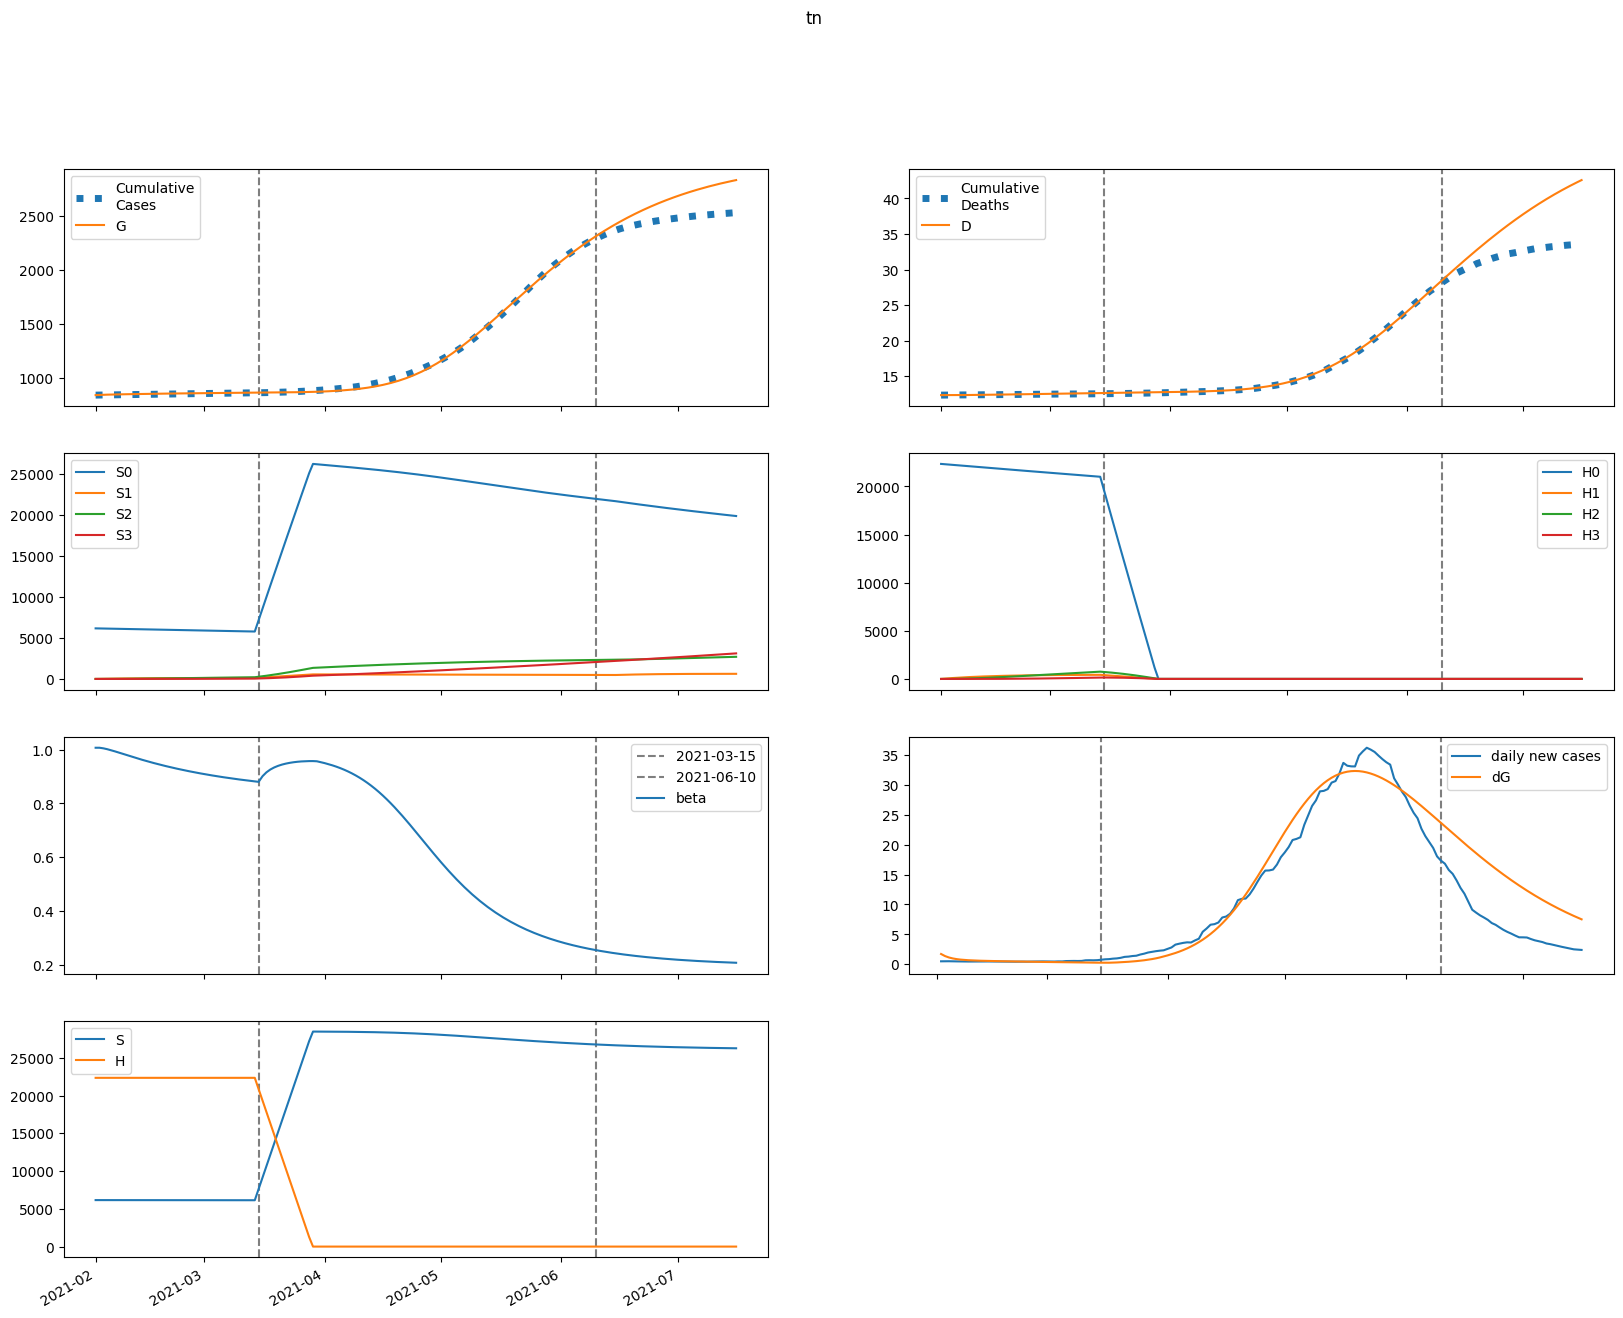

The data file committed next to this chart (first rows):
series, 2021-02-01, 2021-02-02, 2021-02-03, 2021-02-04, 2021-02-05, 2021-02-06, 2021-02-07, 2021-02-08, 2021-02-09, 2021-02-10, 2021-02-11, 2021-02-12, 2021-02-13, 2021-02-14, 2021-02-15, 2021-02-16, 2021-02-17, 2021-02-18, 2021-02-19, 2021-02-20, 2021-02-21, 2021-02-22, 2021-02-23
S, 6155319, 6155046, 6154639, 6154145, 6153599, 6153021, 6152427, 6151827, 6151226, 6150631, 6150043, 6149464, 6148896, 6148339, 6147794, 6147261, 6146740, 6146231, 6145734, 6145250, 6144776, 6144315, 6143865
E, 8261, 6614, 5485, 4704, 4157, 3769, 3487, 3277, 3115, 2987, 2881, 2790, 2710, 2637, 2569, 2505, 2444, 2385, 2327, 2271, 2216, 2163, 2110
I, 2856, 4266, 5177, 5752, 6100, 6296, 6389, 6413, 6391, 6337, 6263, 6174, 6077, 5973, 5865, 5755, 5644, 5533, 5421, 5310, 5199, 5089, 4980
A, 322.7, 487.3, 597.6, 670.8, 718.8, 749.3, 767.8, 777.8, 782, 782, 779, 773.7, 766.8, 758.7, 749.6, 739.7, 729.3, 718.4, 707.1, 695.5, 683.7, 671.8, 659.6
IH, 0.0, 161.7, 388.4, 645.8, 912, 1173, 1422, 1652, 1863, 2053, 2223, 2372, 2503, 2616, 2713, 2795, 2863, 2919, 2963, 2997, 3021, 3037, 3045
IN, 152.9, 298.3, 511.9, 763.8, 1034, 1309, 1582, 1845, 2097, 2335, 2559, 2767, 2961, 3139, 3303, 3454, 3590, 3715, 3827, 3927, 4017, 4096, 4165
D, 12356, 12356, 12357, 12358, 12360, 12363, 12366, 12371, 12376, 12382, 12388, 12395, 12402, 12410, 12418, 12427, 12435, 12444, 12453, 12463, 12472, 12481, 12491
R, 0.0, 37.93, 113, 229.2, 387.7, 587.8, 827.8, 1105, 1417, 1761, 2133, 2531, 2953, 3395, 3855, 4331, 4821, 5323, 5835, 6356, 6883, 7416, 7953
G, 838340, 840065, 841446, 842591, 843573, 844441, 845228, 845956, 846641, 847291, 847915, 848516, 849099, 849665, 850215, 850752, 851275, 851785, 852283, 852769, 853243, 853706, 854158
H, 22344393, 22344393, 22344393, 22344393, 22344393, 22344393, 22344393, 22344393, 22344393, 22344393, 22344393, 22344393, 22344393, 22344393, 22344393, 22344393, 22344393, 22344393, 22344393, 22344393, 22344393, 22344393, 22344393
S0, 6155319, 6145814, 6136189, 6126493, 6116760, 6107011, 6097262, 6087521, 6077796, 6068091, 6058408, 6048750, 6039117, 6029510, 6019930, 6010376, 6000849, 5991349, 5981875, 5972427, 5963006, 5953610, 5944240
E0, 8261, 6614, 5484, 4702, 4153, 3763, 3478, 3265, 3101, 2970, 2861, 2768, 2685, 2610, 2540, 2474, 2412, 2351, 2292, 2235, 2179, 2125, 2071
I0, 2856, 4266, 5177, 5752, 6100, 6295, 6387, 6409, 6385, 6329, 6252, 6160, 6059, 5952, 5842, 5728, 5614, 5499, 5384, 5269, 5155, 5042, 4930
A0, 322.7, 487.3, 597.6, 670.8, 718.7, 749.1, 767.5, 777.4, 781.3, 781.1, 777.7, 772.1, 764.8, 756.3, 746.8, 736.5, 725.6, 714.3, 702.6, 690.7, 678.5, 666.1, 653.6
IH0, 0.0, 161.7, 388.4, 645.8, 912, 1173, 1422, 1652, 1863, 2052, 2222, 2371, 2501, 2613, 2709, 2790, 2857, 2912, 2954, 2987, 3010, 3024, 3031
IN0, 152.9, 298.3, 511.9, 763.8, 1034, 1309, 1581, 1845, 2097, 2335, 2558, 2766, 2958, 3136, 3299, 3448, 3584, 3707, 3818, 3917, 4004, 4082, 4149
D0, 12356, 12356, 12357, 12358, 12360, 12363, 12366, 12371, 12376, 12382, 12388, 12395, 12402, 12410, 12418, 12427, 12435, 12444, 12453, 12463, 12472, 12481, 12491
R0, 0.0, 37.93, 113, 229.2, 387.7, 587.8, 827.8, 1105, 1417, 1760, 2133, 2531, 2952, 3393, 3853, 4328, 4817, 5318, 5829, 6347, 6873, 7404, 7938
G0, 838340, 840065, 841446, 842591, 843573, 844440, 845226, 845952, 846634, 847281, 847901, 848499, 849077, 849637, 850182, 850713, 851230, 851733, 852224, 852703, 853169, 853624, 854068
H0, 22344393, 22310877, 22277410, 22243994, 22210628, 22177312, 22144046, 22110830, 22077664, 22044548, 22011481, 21978464, 21945496, 21912578, 21879709, 21846889, 21814119, 21781398, 21748726, 21716102, 21683528, 21651003, 21618527
S1, 0.0, 9233, 17791, 25722, 33072, 39881, 46188, 52030, 57439, 62447, 67082, 71371, 75340, 79010, 82403, 85540, 88438, 91114, 93586, 95866, 97970, 99909, 101695
E1, 0.0, 0.0, 0.6114, 1.896, 3.74, 5.977, 8.44, 10.99, 13.52, 15.95, 18.22, 20.32, 22.21, 23.9, 25.38, 26.66, 27.75, 28.67, 29.42, 30.02, 30.49, 30.83, 31.05
I1, 0.0, 0.0, 0.0, 0.1277, 0.5095, 1.234, 2.346, 3.85, 5.721, 7.913, 10.37, 13.03, 15.84, 18.73, 21.66, 24.57, 27.43, 30.2, 32.86, 35.38, 37.75, 39.96, 41.99
A1, 0.0, 0.0, 0.0, 0.01443, 0.05781, 0.1406, 0.2685, 0.4424, 0.6601, 0.917, 1.207, 1.524, 1.86, 2.209, 2.565, 2.923, 3.277, 3.624, 3.96, 4.282, 4.588, 4.876, 5.145
IH1, 0.0, 0.0, 0.0, 0.0, 0.00723, 0.03542, 0.1021, 0.2255, 0.4228, 0.7078, 1.091, 1.577, 2.17, 2.867, 3.663, 4.552, 5.524, 6.567, 7.672, 8.825, 10.02, 11.23, 12.46
IN1, 0.0, 0.0, 0.0, 0.0, 0.006836, 0.03378, 0.09821, 0.219, 0.4143, 0.7001, 1.089, 1.591, 2.21, 2.948, 3.805, 4.776, 5.855, 7.034, 8.302, 9.65, 11.07, 12.54, 14.06
D1, 0.0, 0.0, 0.0, 0.0, 0.0, 2.253565628429829e-05, 0.0001329, 0.000451, 0.001154, 0.002472, 0.004678, 0.008077, 0.01299, 0.01976, 0.02869, 0.04011, 0.0543, 0.07152, 0.09199, 0.1159, 0.1434, 0.1746, 0.2096
R1, 0.0, 0.0, 0.0, 0.0, 0.001356, 0.007775, 0.02583, 0.06504, 0.1376, 0.2579, 0.4419, 0.7067, 1.069, 1.547, 2.157, 2.913, 3.831, 4.922, 6.197, 7.665, 9.332, 11.21, 13.29
G1, 0.0, 0.0, 0.0, 0.1277, 0.5235, 1.305, 2.553, 4.315, 6.61, 9.432, 12.76, 16.57, 20.81, 25.45, 30.44, 35.74, 41.3, 47.1, 53.09, 59.23, 65.5, 71.86, 78.3
H1, 0.0, 33517, 64589, 93391, 120087, 144825, 167746, 188981, 208648, 226861, 243724, 259332, 273776, 287139, 299498, 310925, 321486, 331244, 340256, 348575, 356251, 363330, 369854
S2, 0.0, 0.0, 659.4, 1922, 3736, 6054, 8830, 12023, 15596, 19512, 23739, 28247, 33007, 37994, 43184, 48554, 54084, 59755, 65549, 71451, 77446, 83519, 89659
E2, 0.0, 0.0, 0.0, 0.01851, 0.07398, 0.1796, 0.3425, 0.5648, 0.8446, 1.178, 1.558, 1.98, 2.436, 2.92, 3.425, 3.946, 4.477, 5.013, 5.55, 6.084, 6.611, 7.129, 7.634
I2, 0.0, 0.0, 0.0, 0.0, 0.003864, 0.01889, 0.05431, 0.1198, 0.2246, 0.3762, 0.5806, 0.8421, 1.163, 1.543, 1.983, 2.48, 3.03, 3.631, 4.278, 4.966, 5.689, 6.443, 7.221
A2, 0.0, 0.0, 0.0, 0.0, 0.0004367, 0.002141, 0.006178, 0.01368, 0.02572, 0.04323, 0.06696, 0.09743, 0.135, 0.1798, 0.2318, 0.2908, 0.3566, 0.4287, 0.5067, 0.59, 0.6781, 0.7704, 0.8662
IH2, 0.0, 0.0, 0.0, 0.0, 0.0, 0.0002189, 0.001268, 0.004227, 0.01062, 0.02236, 0.0416, 0.07065, 0.1118, 0.1674, 0.2393, 0.3295, 0.4396, 0.5707, 0.7237, 0.8992, 1.097, 1.318, 1.562
IN2, 0.0, 0.0, 0.0, 0.0, 0.0, 0.0002069, 0.001208, 0.004056, 0.01027, 0.02179, 0.04085, 0.06992, 0.1115, 0.1683, 0.2426, 0.3367, 0.4528, 0.5926, 0.7577, 0.9492, 1.168, 1.415, 1.69
D2, 0.0, 0.0, 0.0, 0.0, 0.0, 0.0, 6.821849549533728e-07, 4.635206635019958e-06, 1.781014717576148e-05, 5.092583394257258e-05, 0.0001206, 0.0002503, 0.0004705, 0.0008191, 0.001341, 0.002087, 0.003114, 0.004484, 0.006263, 0.008519, 0.01132, 0.01474, 0.01885
R2, 0.0, 0.0, 0.0, 0.0, 0.0, 4.106019812250376e-05, 0.0002722, 0.001026, 0.00289, 0.006765, 0.0139, 0.02593, 0.04486, 0.07305, 0.1132, 0.1684, 0.2418, 0.337, 0.4575, 0.6073, 0.79, 1.01, 1.27
G2, 0.0, 0.0, 0.0, 0.0, 0.003864, 0.01931, 0.05681, 0.1283, 0.2463, 0.4226, 0.6685, 0.9939, 1.407, 1.916, 2.526, 3.241, 4.065, 5, 6.047, 7.206, 8.476, 9.857, 11.35
H2, 0.0, 0.0, 2394, 6979, 13567, 21983, 32066, 43666, 56645, 70874, 86234, 102617, 119919, 138047, 156913, 176438, 196546, 217170, 238245, 259712, 281519, 303614, 325952
S3, 0.0, 0.0, 0.0, 7.85, 30.73, 75.21, 147.3, 252.4, 395.5, 581.2, 813.4, 1096, 1432, 1825, 2277, 2791, 3369, 4013, 4724, 5505, 6355, 7277, 8271
E3, 0.0, 0.0, 0.0, 0.0, 0.0001395, 0.0006843, 0.001978, 0.004396, 0.008305, 0.01405, 0.02192, 0.03217, 0.04501, 0.06059, 0.07901, 0.1003, 0.1246, 0.1518, 0.1818, 0.2147, 0.2502, 0.2884, 0.329
I3, 0.0, 0.0, 0.0, 0.0, 0.0, 2.9124105506138966e-05, 0.0001688, 0.0005633, 0.001419, 0.002997, 0.0056, 0.009559, 0.01522, 0.02295, 0.03307, 0.04592, 0.06181, 0.08102, 0.1038, 0.1303, 0.1608, 0.1953, 0.234
A3, 0.0, 0.0, 0.0, 0.0, 0.0, 3.291298849299887e-06, 1.9129811382051386e-05, 6.401330014806497e-05, 0.0001617, 0.0003425, 0.0006417, 0.001099, 0.001755, 0.002652, 0.003832, 0.005336, 0.007202, 0.009465, 0.01216, 0.0153, 0.01893, 0.02306, 0.02769
IH3, 0.0, 0.0, 0.0, 0.0, 0.0, 0.0, 1.6493769789244598e-06, 1.105713605859816e-05, 4.193760672890506e-05, 0.0001184, 0.0002772, 0.0005688, 0.001058, 0.001822, 0.002954, 0.004554, 0.006735, 0.009614, 0.01332, 0.01796, 0.02369, 0.03061, 0.03884
IN3, 0.0, 0.0, 0.0, 0.0, 0.0, 0.0, 1.5596415788354145e-06, 1.0522069687925832e-05, 4.016500178181896e-05, 0.0001142, 0.000269, 0.0005555, 0.00104, 0.001804, 0.002943, 0.004568, 0.0068, 0.009773, 0.01363, 0.01851, 0.02457, 0.03196, 0.04083
D3, 0.0, 0.0, 0.0, 0.0, 0.0, 0.0, 0.0, 5.141254699008785e-09, 3.9607330947943044e-08, 1.7033058003849582e-07, 5.394959160808067e-07, 1.4036233835726699e-06, 3.176519413308021e-06, 6.473384584807148e-06, 1.2153647028580064e-05, 2.1360505973182235e-05, 3.555562399282443e-05, 5.654784452306529e-05, 8.65152055862237e-05, 0.000128, 0.000184, 0.0002578, 0.0003533
R3, 0.0, 0.0, 0.0, 0.0, 0.0, 0.0, 3.094482442140385e-07, 2.332414178359225e-06, 9.858448969761896e-06, 3.079342118136801e-05, 7.921274202053405e-05, 0.0001776, 0.0003591, 0.00067, 0.001171, 0.001941, 0.003075, 0.00469, 0.006921, 0.009927, 0.01389, 0.01899, 0.02548
G3, 0.0, 0.0, 0.0, 0.0, 0.0, 2.9124105506138966e-05, 0.000172, 0.0005851, 0.001503, 0.003237, 0.00617, 0.01075, 0.01746, 0.02686, 0.03952, 0.05601, 0.07696, 0.103, 0.1347, 0.1726, 0.2175, 0.2697, 0.3299
H3, 0.0, 0.0, 0.0, 28.5, 111.6, 273.1, 534.8, 916.5, 1436, 2111, 2954, 3981, 5203, 6630, 8274, 10142, 12242, 14582, 17167, 20004, 23095, 26447, 30061
beta, 1.007, 1.007, 1.005, 1.002, 0.9979, 0.9936, 0.9892, 0.9846, 0.98, 0.9755, 0.971, 0.9667, 0.9624, 0.9583, 0.9542, 0.9503, 0.9465, 0.9429, 0.9393, 0.9358, 0.9325, 0.9293, 0.9261
